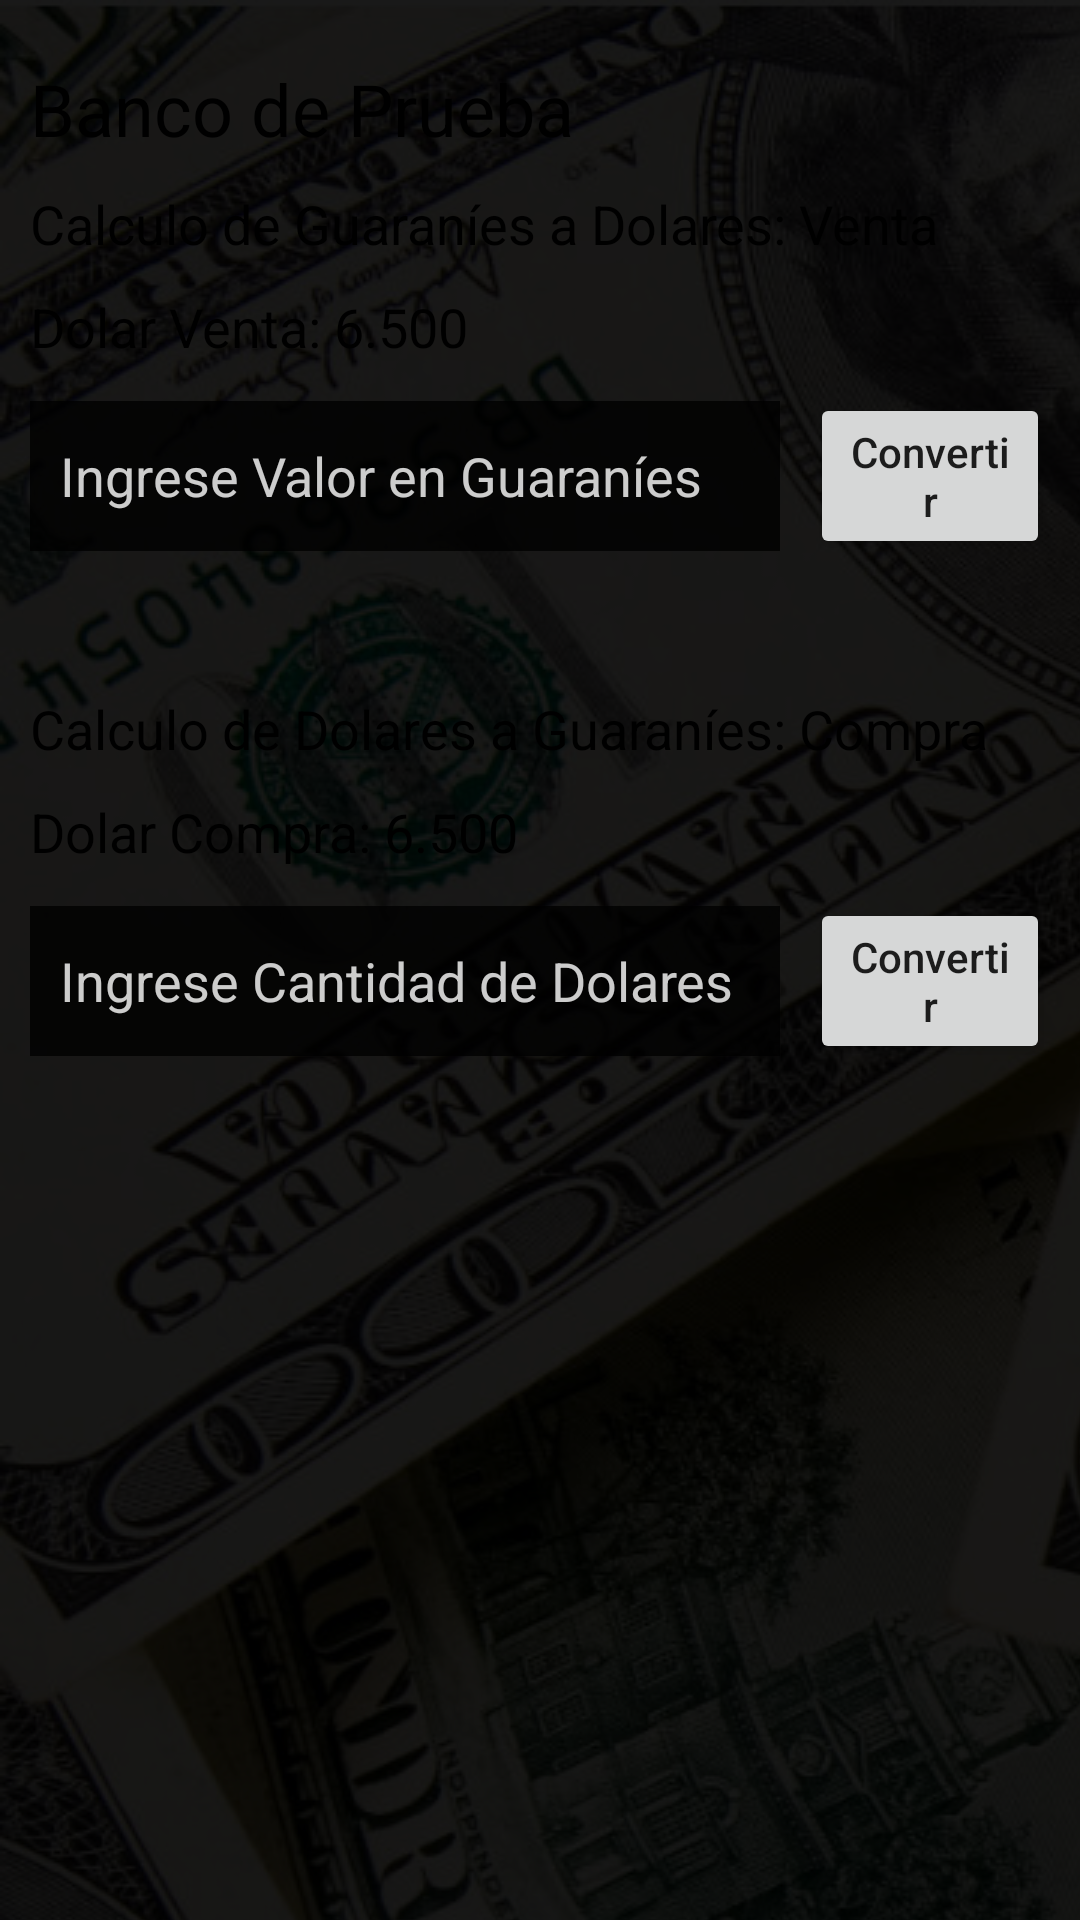

The Android layout XML behind this screen, and the referenced resources:
<!-- AndroidManifest.xml: application theme AppTheme -->
<!-- res/layout/conversion.xml -->
<?xml version="1.0" encoding="utf-8"?>
<RelativeLayout
        xmlns:android="http://schemas.android.com/apk/res/android"
        android:orientation="vertical"
        android:layout_width="match_parent"
        android:layout_height="match_parent"
    >
    <ImageView
            android:layout_width="match_parent"
            android:src="@drawable/dolar"
            android:scaleType="matrix"
            android:adjustViewBounds="true"
            android:layout_height="match_parent"/>

    <LinearLayout
            android:background="#E6000000"
            xmlns:android="http://schemas.android.com/apk/res/android"
            android:orientation="vertical"
            android:layout_width="match_parent"
            android:layout_height="match_parent"
            android:padding="10dp"

    >
        <TextView
                android:id="@+id/banco"
                android:layout_width="wrap_content"
                android:layout_height="wrap_content"
                android:text="Banco de Prueba"
                android:textSize="24sp"
                android:textColor="@color/TextColor"
                android:layout_marginTop="10dp"
        />

        <TextView
                android:text="Calculo de Guaraníes a Dolares: Venta"
                android:layout_width="wrap_content"
                android:layout_height="wrap_content"
                android:textSize="18sp"
                android:layout_marginTop="10dp"
                android:textColor="@color/TextColor"
        />
        <TextView
                android:id="@+id/valorVenta"
                android:text="Dolar Venta: 6.500"
                android:layout_width="wrap_content"
                android:layout_height="wrap_content"
                android:textSize="18sp"
                android:layout_marginTop="10dp"
                android:textColor="@color/TextColor"
        />

        <LinearLayout
                android:gravity="center_vertical"
                android:layout_width="match_parent"
                android:layout_height="wrap_content"
                android:orientation="horizontal"
                android:layout_marginTop="10dp"
        >
            <EditText
                    android:id="@+id/converVenta"
                    android:hint="Ingrese Valor en Guaraníes"
                    android:layout_width="250dp"
                    android:layout_height="50dp"
                    android:background="#cc000000"
                    android:imeOptions="actionDone"
                    android:inputType="numberDecimal"
                    android:selectAllOnFocus="true"
                    android:singleLine="true"
                    android:textColorHint="#ccffffff"
                    android:textColor="#ccffffff"
                    android:textSize="18sp"
                    android:padding="10dp"
            />
            <Button
                    android:id="@+id/btnCalcular"
                    android:layout_width="wrap_content"
                    android:layout_height="wrap_content"
                    android:layout_marginLeft="10dp"
                    android:text="Convertir"
                    style="@style/Widget.AppCompat.Button.Small"
                    android:textAppearance="@style/TextAppearance.AppCompat.Body2"/>

        </LinearLayout>

        <TextView
                android:id="@+id/rsVenta"
                android:layout_width="wrap_content"
                android:layout_height="wrap_content"
                android:text=""
                android:textSize="18sp"
                android:layout_marginTop="10dp"
                android:textColor="@color/TextColor"
        />
        <TextView
                android:text="Calculo de Dolares a Guaraníes: Compra"
                android:layout_width="wrap_content"
                android:layout_height="wrap_content"
                android:textSize="18sp"
                android:layout_marginTop="10dp"
                android:textColor="@color/TextColor"
        />

        <TextView
                android:id="@+id/valorCompra"
                android:text="Dolar Compra: 6.500"
                android:layout_width="wrap_content"
                android:layout_height="wrap_content"
                android:textSize="18sp"
                android:layout_marginTop="10dp"
                android:textColor="@color/TextColor"
        />

        <LinearLayout
                android:gravity="center_vertical"
                android:layout_width="match_parent"
                android:layout_height="wrap_content"
                android:orientation="horizontal"
                android:layout_marginTop="10dp"
        >
            <EditText
                    android:id="@+id/converCOMPRA"
                    android:hint="Ingrese Cantidad de Dolares"
                    android:layout_width="250dp"
                    android:layout_height="50dp"
                    android:background="#cc000000"
                    android:imeOptions="actionDone"
                    android:inputType="numberDecimal"
                    android:selectAllOnFocus="true"
                    android:singleLine="true"
                    android:textColorHint="#ccffffff"
                    android:textColor="#ccffffff"
                    android:textSize="18sp"
                    android:padding="10dp"
            />
            <Button
                    android:id="@+id/btnCalcular2"
                    android:layout_width="wrap_content"
                    android:layout_height="wrap_content"
                    android:layout_marginLeft="10dp"
                    android:text="Convertir"
                    style="@style/Widget.AppCompat.Button.Small"
                    android:textAppearance="@style/TextAppearance.AppCompat.Body2"/>

        </LinearLayout>

        <TextView
                android:id="@+id/rsCompra"
                android:layout_width="wrap_content"
                android:layout_height="wrap_content"
                android:text=""
                android:layout_marginTop="10dp"
                android:textSize="18sp"
                android:textColor="@color/TextColor"

        />
    </LinearLayout>
</RelativeLayout>
<!-- resources referenced by this layout -->
<resources>
  <color name="TextColor">#000000</color>
  <!-- drawable dolar: jpg bitmap (drawable, 489665 bytes) -->
  <style name="AppTheme" parent="Theme.AppCompat.Light.NoActionBar">
          
          <item name="colorPrimary">@color/colorPrimary</item>
          <item name="colorPrimaryDark">@color/colorPrimaryDark</item>
          <item name="colorAccent">@color/colorAccent</item>
      </style>
  <color name="colorPrimary">#03A9F4</color>
  <color name="colorPrimaryDark">#0288D1</color>
  <color name="colorAccent">#00BCD4</color>
</resources>
